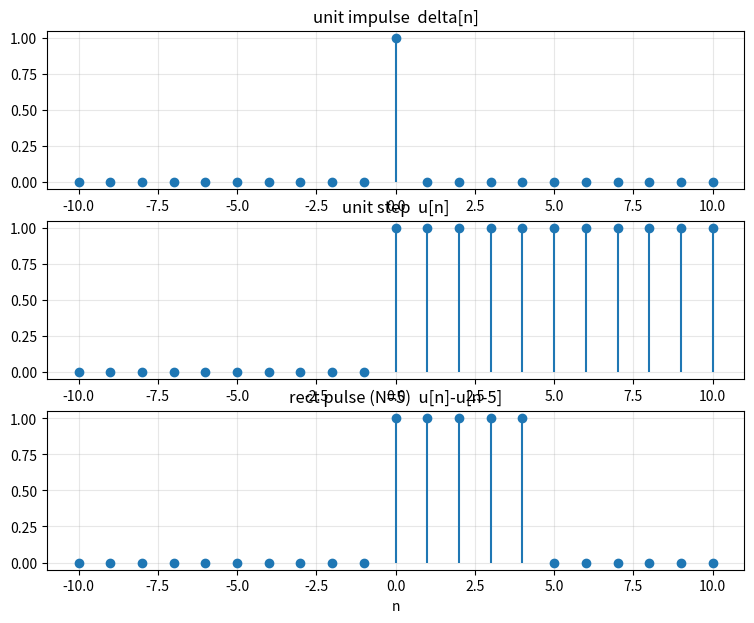

Recreate this plot in Python.
"""P05 - Discrete-time building blocks. Student template - fill in the ANSWER IMPLEMENTATION functions."""
import numpy as np
import matplotlib
import matplotlib.pyplot as plt


# ==========================================================
# ANSWER IMPLEMENTATION
# ==========================================================
def unit_impulse(n):
    """delta[n] = 1 at n==0, else 0."""
    x = np.zeros_like(n)
    m1 = n==0
    x[m1]=1
    return x


def unit_step(n):
    """u[n] = 1 for n >= 0, else 0."""
    x = np.zeros_like(n)
    m1 = n>=0
    x[m1]=1
    return x


def rect_pulse_dt(n, N):
    """Rectangular pulse: 1 for 0 <= n < N, else 0. Build as u[n] - u[n-N]."""
    x = np.zeros_like(n)
    m1 = (n>=0) & (n<N)
    x[m1]=1
    return x


def stem(ax, n, x, title):
    ml, sl, bl = ax.stem(n, x)
    bl.set_visible(False)
    ax.set_title(title); ax.set_xlabel("n"); ax.grid(True, alpha=0.3)


def main():
    n = np.arange(-10, 11)
    fig, axs = plt.subplots(3, 1, figsize=(9, 7))
    stem(axs[0], n, unit_impulse(n), "unit impulse  delta[n]")
    stem(axs[1], n, unit_step(n), "unit step  u[n]")
    stem(axs[2], n, rect_pulse_dt(n, 5), "rect pulse (N=5)  u[n]-u[n-5]")
    plt.show()
    assert unit_impulse(n).sum() == 1.0
    assert unit_step(np.array([-1, 0, 3])).tolist() == [0.0, 1.0, 1.0]
    assert rect_pulse_dt(n, 5).sum() == 5.0    # ones at n=0..4
    print("[P05] impulse sums to 1, step correct, rect has 5 ones  -> passed.")


if __name__ == "__main__":
    main()
